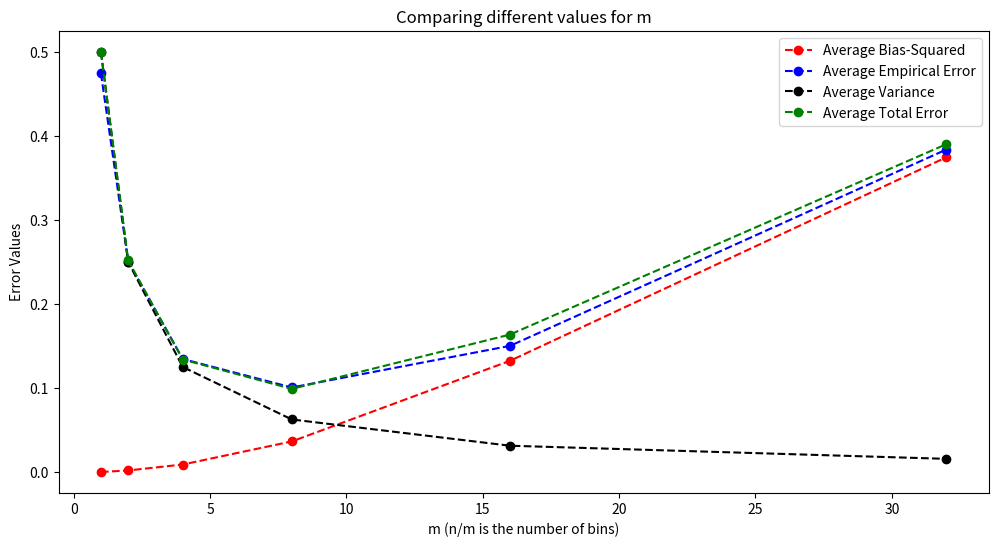

Python code for this plot:
import numpy as np
import matplotlib.pyplot as plt

n = 256
variance = 0.5
given_m_list = [1, 2, 4, 8, 16, 32]

def g(x):
    return 2 * np.sin(10 * np.pi * x + 3) * np.exp((x - 1.5)**3)

np.random.seed(42)
points = np.linspace(1/n, 1, n)
y_of_points = g(points) + np.random.normal(0, np.sqrt(variance), n)

empirical_arr = []
mean_square_bias_arr = []
variance_arr = []
net_errors_arr = []

for m in given_m_list:
    emp_error = 0
    bias_2 = 0

    for j in range(1, n//m + 1):
        boundary_begin = (j-1)*m
        boundary_end = j*m

        expectation_g_hat = np.mean(y_of_points[boundary_begin:boundary_end])

        g_true_hat = np.mean(g(points[boundary_begin:boundary_end]))

        emp_error += np.sum((expectation_g_hat - g(points[boundary_begin:boundary_end]))**2)
        bias_2 += np.sum((g_true_hat - g(points[boundary_begin:boundary_end]))**2)

    average_emp_error = emp_error / n
    average_variance = variance / m
    average_bias_2 = bias_2 / n

    empirical_arr.append(average_emp_error)
    variance_arr.append(average_variance)
    mean_square_bias_arr.append(average_bias_2)
    net_errors_arr.append(average_variance + average_bias_2)

plt.figure(figsize=(12, 6))
plt.plot(given_m_list, mean_square_bias_arr, 'ro--', label='Average Bias-Squared')
plt.plot(given_m_list, empirical_arr, 'bo--', label='Average Empirical Error')
plt.plot(given_m_list, variance_arr, 'ko--', label='Average Variance')
plt.plot(given_m_list, net_errors_arr, 'go--', label='Average Total Error')
#plt.xscale('log')
plt.xlabel('m (n/m is the number of bins)')
plt.ylabel('Error Values')
plt.title('Comparing different values for m')
plt.legend()
plt.show()

# Find the best m
best_m = given_m_list[np.argmin(net_errors_arr)]
print(f"The best choice of m is: {best_m}")
